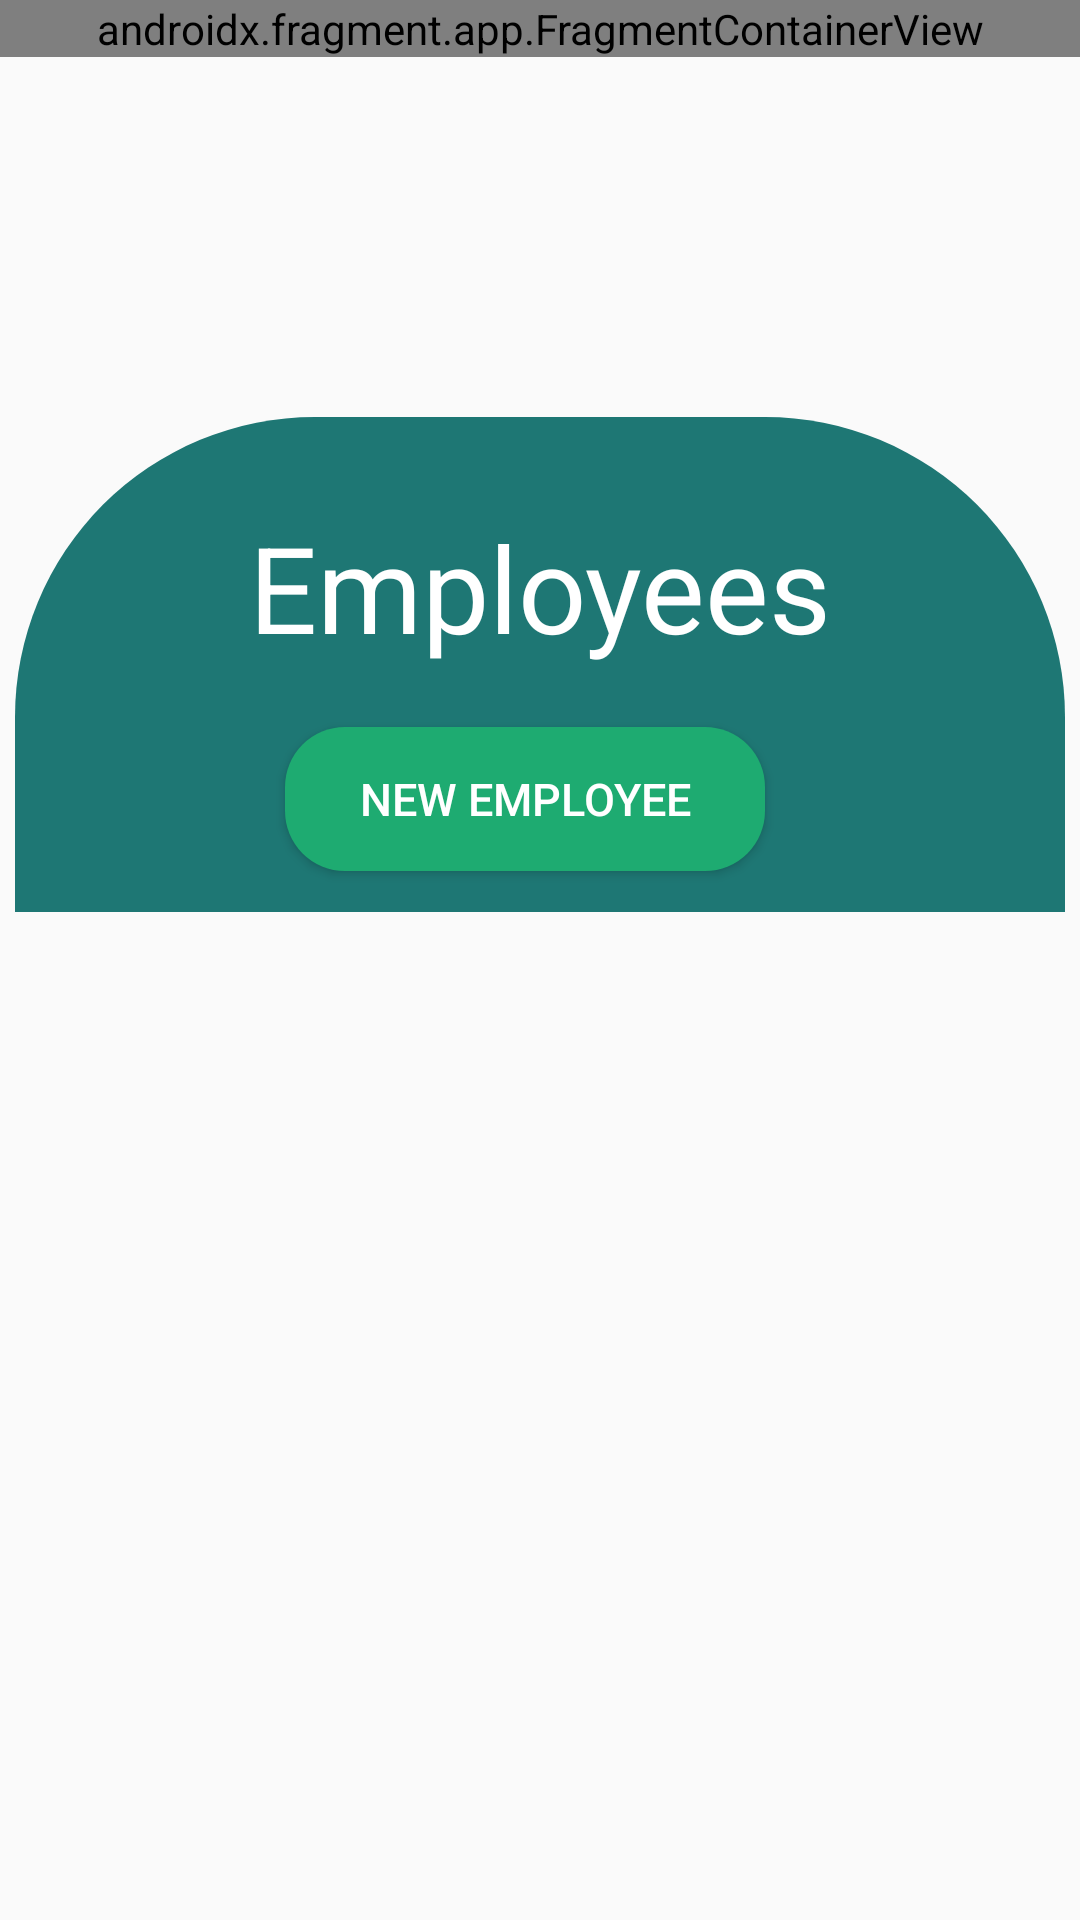

Layout XML and referenced resources for this Android screen:
<!-- AndroidManifest.xml: application theme Theme.FireBaseApp -->
<!-- res/layout/activity_employees.xml -->
<?xml version="1.0" encoding="utf-8"?>
<LinearLayout xmlns:android="http://schemas.android.com/apk/res/android"
    xmlns:app="http://schemas.android.com/apk/res-auto"
    xmlns:tools="http://schemas.android.com/tools"
    android:layout_width="match_parent"
    android:orientation="vertical"
    android:layout_height="match_parent"
    tools:context=".EmployeesActivity">
    <androidx.fragment.app.FragmentContainerView
        android:id="@+id/fragmentContainerView"
        android:name="com.example.firebaseapp.header"
        android:layout_width="match_parent"
        android:layout_height="wrap_content"
        android:baselineAligned="false"
        app:layout_constraintTop_toTopOf="parent"
        tools:layout="@layout/fragment_header" />
    <LinearLayout
        android:layout_width="match_parent"
        android:layout_height="165dp"
        android:layout_marginLeft="5dp"
        android:layout_marginTop="120dp"
        android:layout_marginRight="5dp"
        android:background="@drawable/radius"
        android:orientation="vertical">

        <TextView
            android:layout_width="match_parent"
            android:layout_height="wrap_content"
            android:layout_marginTop="30dp"
            android:gravity="center"
            android:text="Employees"
            android:textColor="@color/white"
            android:textSize="40dp" />

        <Button
            android:id="@+id/new_employee_button"
            android:layout_width="160dp"
            android:layout_height="wrap_content"
            android:layout_gravity="center"
            android:layout_marginTop="20dp"
            android:layout_marginRight="5dp"
            android:background="@drawable/btnradius"
            android:text="New Employee"
            android:textColor="@color/white"
            android:textSize="15dp" />

    </LinearLayout>
    <ListView
        android:id="@+id/employee_listview"
        android:layout_width="match_parent"
        android:layout_height="match_parent" />

</LinearLayout>
<!-- res/layout/fragment_header.xml (included above) -->
<?xml version="1.0" encoding="utf-8"?>
<FrameLayout xmlns:android="http://schemas.android.com/apk/res/android"
    xmlns:tools="http://schemas.android.com/tools"
    android:layout_width="match_parent"
    android:layout_height="match_parent"
    tools:context=".header">
    <RelativeLayout
        android:layout_width="match_parent"
        android:layout_height="wrap_content"
        android:background="#1E7774"
        android:padding="16dp">
        <ImageView
            android:id="@+id/btn_logout"
            android:layout_width="wrap_content"
            android:layout_height="wrap_content"
            android:src="@drawable/ic_baseline_logout_24" />
    </RelativeLayout>
    <RelativeLayout
        android:layout_width="match_parent"
        android:layout_marginTop="60dp"
        android:layout_height="wrap_content">

        <ImageView
            android:id="@+id/logo"
            android:layout_width="30dp"
            android:layout_height="30dp"
            android:layout_marginLeft="10dp"
            android:layout_marginTop="10dp"
            android:src="@drawable/logo" />
        <ImageView
            android:id="@+id/menuhamborger"
            android:layout_width="wrap_content"
            android:layout_height="wrap_content"
            android:layout_alignParentEnd="true"
            android:layout_marginTop="10dp"
            android:layout_marginRight="10dp"
            android:src="@drawable/ic_baseline_menu_24" />

    </RelativeLayout>
</FrameLayout>
<!-- resources referenced by this layout -->
<resources>
  <color name="white">#FFFFFFFF</color>
  <!-- drawable btnradius (drawable-v24) -->
  <?xml version="1.0" encoding="utf-8"?>
  <shape xmlns:android="http://schemas.android.com/apk/res/android">
      <solid android:color="#1EAB71"/>
      <corners android:topLeftRadius="20dp" android:topRightRadius="20dp"
          android:bottomLeftRadius="20dp" android:bottomRightRadius="20dp"/>
  </shape>
  <!-- drawable logo: png bitmap (drawable-v24, 24175 bytes) -->
  <!-- drawable radius (drawable-v24) -->
  <?xml version="1.0" encoding="utf-8"?>
  <shape xmlns:android="http://schemas.android.com/apk/res/android">
      <solid android:color="#1E7774" />
      <corners android:topLeftRadius="100dp" android:topRightRadius="100dp"/>
  </shape>
  <style name="Theme.FireBaseApp" parent="Theme.AppCompat.Light.NoActionBar">
          
          <item name="colorPrimary">@color/purple_500</item>
          <item name="colorPrimaryDark">@color/purple_700</item>
          <item name="colorAccent">@color/teal_200</item>
          
      </style>
  <color name="purple_500">#FF6200EE</color>
  <color name="purple_700">#FF3700B3</color>
  <color name="teal_200">#FF03DAC5</color>
</resources>
